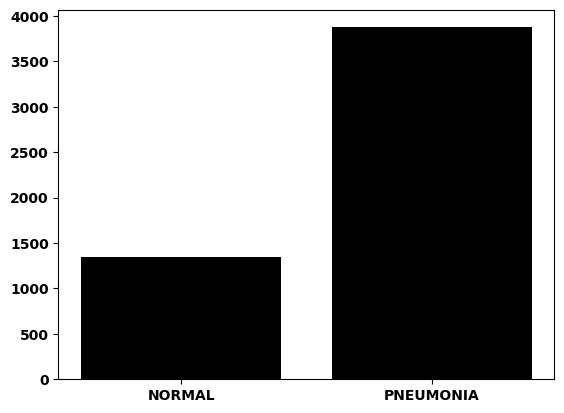

Generate this figure with matplotlib:
from matplotlib import pyplot as plt
# 画数据分布图
# 设置中文字体
font={'family':'Microsoft Yahei','weight':'bold'}
plt.rc('font',**font)
plt.bar([1,2],[1341, 3876], color = 'black')
plt.xticks([1,2],['NORMAL','PNEUMONIA'])
plt.show()